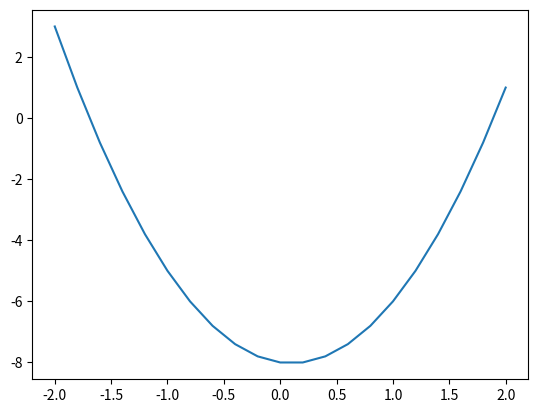

This figure's Python source:
import numpy as np
import matplotlib.pyplot as plt


lx = 2
dx = 0.1
nx = int(lx/dx + 1)
x = np.linspace(-lx, lx, nx)


def L2_error(p, pn):
    return np.sqrt(np.sum((p - pn)**2)/np.sum(pn**2)) 

def jacobi_1D(p):
    
    p[0] = 3
    
    p[-1] = 1
    
    l2_error = 1
    
    # while l2_error > 10e-8:
    for i in range(1000):   
        pn = p.copy()
        
        p[1:-1] = 0.5*(pn[2:] + pn[:-2])
        
        p[1:-1] = p[1:-1] + ( 1- p[1] )
        
        print(p[1])
        
        l2_error = L2_error(p,pn)
        print(l2_error)
        
    return p

p = np.zeros(nx) + 5
p = jacobi_1D(p)

plt.plot(x,p)
plt.show()
        